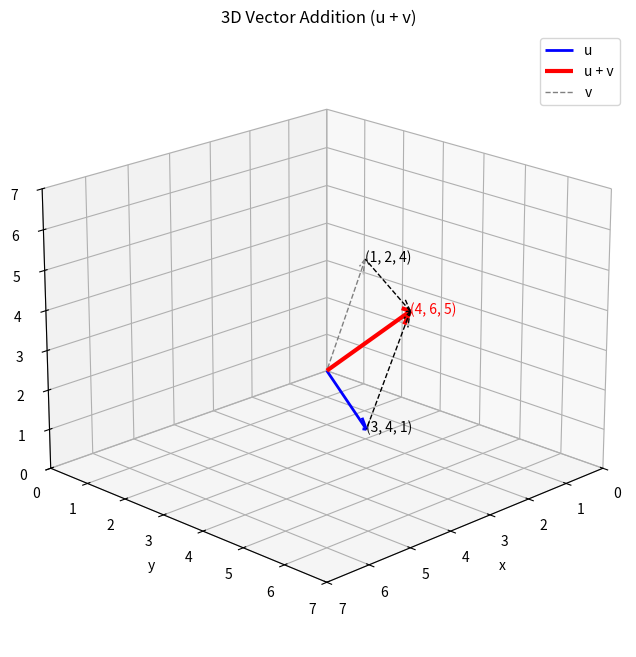

Here is the Python script that generated this plot:
import matplotlib.pyplot as plt
import numpy as np

# 1. Define the Vectors
# u = [a, b, c]
u_coords = np.array([3, 4, 1])
# v = [a', b', c']
v_coords = np.array([1, 2, 4])

# 2. Calculate the Resultant Vector
w_coords = u_coords + v_coords  # u + v = [4, 6, 5]

# --- Plotting Setup ---
fig = plt.figure(figsize=(10, 8))
# Create the 3D axes
ax = fig.add_subplot(111, projection='3d')
origin = [0, 0, 0] # Start point for vectors u and u+v

# --- 3. Plotting the Vectors (Solid Arrows) ---

# Plot Vector u (blue) from the origin
ax.quiver(*origin, *u_coords, color='blue', arrow_length_ratio=0.1, label='u', linewidth=2)
# Label the endpoint of u
ax.text(u_coords[0] + 0.1, u_coords[1] + 0.1, u_coords[2], f'({u_coords[0]}, {u_coords[1]}, {u_coords[2]})', color='black')

# Plot Resultant Vector u + v (red) from the origin
ax.quiver(*origin, *w_coords, color='red', arrow_length_ratio=0.08, label='u + v', linewidth=3)
# Label the endpoint of u + v
ax.text(w_coords[0] + 0.1, w_coords[1] + 0.1, w_coords[2], f'({w_coords[0]}, {w_coords[1]}, {w_coords[2]})', color='red')

# --- 4. Plotting the Parallelogram (Dashed Lines) ---

# Plot Vector v (grey dashed) from the origin, representing the (a', b', c') point
ax.quiver(*origin, *v_coords, color='grey', linestyle='--', arrow_length_ratio=0.1, label='v', linewidth=1)
# Label the endpoint of v
ax.text(v_coords[0] + 0.1, v_coords[1] + 0.1, v_coords[2], f'({v_coords[0]}, {v_coords[1]}, {v_coords[2]})', color='black')

# Plot Vector v (black dashed) starting from the HEAD of u (to complete the addition)
ax.quiver(*u_coords, *v_coords, color='black', linestyle='--', arrow_length_ratio=0.1, linewidth=1)

# Plot Vector u (black dashed) starting from the HEAD of v (to complete the parallelogram)
ax.quiver(*v_coords, *u_coords, color='black', linestyle='--', arrow_length_ratio=0.1, linewidth=1)

# --- 5. Formatting and Display ---

# Dynamically set axis limits
max_val = max(np.max(w_coords) + 1, 5)
ax.set_xlim([0, max_val])
ax.set_ylim([0, max_val])
ax.set_zlim([0, max_val])

# Set axis labels (matching the image)
ax.set_xlabel('x')
ax.set_ylabel('y')
ax.set_zlabel('z')

# Set the view angle for better visualization
ax.view_init(elev=20, azim=45)

plt.title('3D Vector Addition (u + v)')
plt.legend()
plt.show()
